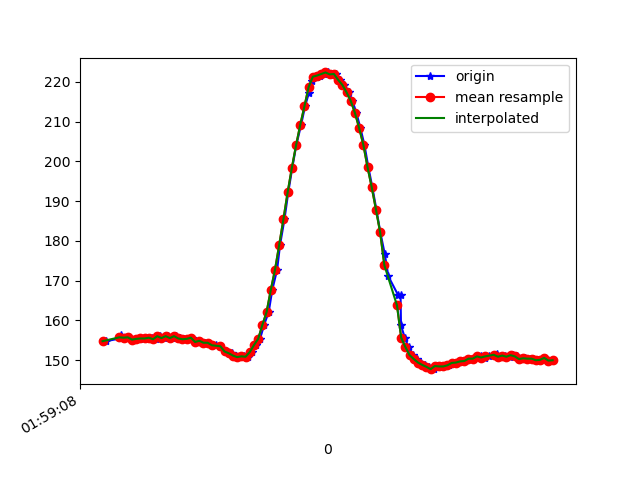

Values plotted in this chart, from the file beside it:
1617847148376, 542791979905171, 154.78516, -244.33594, -59.179688
1617847148443, 542791998675773, 155.5, -244, -59.77
1617847148444, 542792017904194, 155.8, -245.1, -59.96
1617847148446, 542792037010531, 155.6, -244.7, -59.67
1617847148447, 542792056177909, 156.2, -244.8, -59.57
1617847148448, 542792075253724, 155.8, -244.4, -60.35
1617847148462, 542792094573710, 155.7, -244.8, -60.06
1617847148480, 542792113222226, 155.8, -244.4, -60.35
1617847148504, 542792132877946, 155.2, -244.8, -60.35
1617847148520, 542792151526463, 155.4, -244.9, -60.25
1617847148538, 542792170602278, 155.4, -244.7, -59.96
1617847148557, 542792189678092, 155.5, -244.3, -59.67
1617847148575, 542792208662343, 155.5, -244.3, -59.96
1617847148595, 542792227707637, 155.7, -244.5, -59.67
1617847148615, 542792246752931, 155.3, -244.3, -59.38
1617847148635, 542792265828746, 156.1, -244.3, -59.67
1617847148654, 542792285301338, 155.6, -243.9, -60.45
1617847148671, 542792304132982, 156.1, -244.4, -60.35
1617847148691, 542792323208797, 155.6, -244.1, -59.96
1617847148711, 542792342223569, 156.1, -244.3, -60.74
1617847148727, 542792361268863, 155.5, -245, -60.64
1617847148747, 542792380375199, 155.3, -244.5, -60.74
1617847148767, 542792399328929, 155.4, -245.5, -60.74
1617847148786, 542792418404744, 155.7, -245.1, -61.04
1617847148804, 542792437419516, 154.6, -245.3, -59.96
1617847148823, 542792456434288, 154.9, -245.7, -59.96
1617847148845, 542792475632188, 154.4, -246.4, -60.94
1617847148862, 542792494708003, 154.4, -246.8, -60.94
1617847148880, 542792513814340, 153.7, -247.2, -60.35
1617847148899, 542792532859633, 153.8, -247.4, -61.13
1617847148920, 542792551874406, 153.5, -248, -61.82
1617847148943, 542792570858657, 152.4, -247.8, -60.94
1617847148957, 542792590087078, 152, -248.1, -60.35
1617847148976, 542792609101850, 151.8, -248.1, -59.57
1617847148995, 542792628177665, 151.2, -248.2, -59.67
1617847149014, 542792647161916, 150.8, -248.5, -59.57
1617847149033, 542792666237731, 151, -248.2, -59.18
1617847149052, 542792685221982, 150.9, -247, -59.28
1617847149071, 542792704206233, 152.1, -245.6, -58.98
1617847149090, 542792723282048, 153.8, -244.9, -58.3
1617847149109, 542792742296820, 155.4, -242.5, -58.01
1617847149128, 542792761311593, 158.9, -240.6, -58.2
1617847149150, 542792780387408, 162.1, -238.9, -59.28
1617847149167, 542792799615829, 167.7, -237.1, -60.64
1617847149190, 542792818844250, 172.8, -236.5, -62.01
1617847149204, 542792838042151, 179, -234.7, -61.82
1617847149225, 542792857056923, 185.4, -233, -61.13
1617847149243, 542792876102217, 192.2, -232.2, -59.57
1617847149262, 542792895208553, 198.3, -230.3, -57.32
1617847149281, 542792914314889, 204, -230.3, -55.18
1617847149304, 542792933268619, 209.2, -230.9, -53.81
1617847149323, 542792952558083, 213.9, -232.4, -54.1
1617847149341, 542792971755983, 217.2, -234.3, -53.71
1617847149357, 542792990740234, 220.2, -234.9, -52.05
1617847149379, 542793009755006, 221.3, -234.9, -49.61
1617847149396, 542793028739257, 221.6, -234.3, -49.12
1617847149414, 542793047784551, 222, -234.1, -47.75
1617847149433, 542793066860366, 222.4, -232.4, -46
1617847149456, 542793085936181, 221.9, -232.2, -46.19
1617847149472, 542793104981474, 222, -231.4, -46.19
1617847149491, 542793124209896, 220.5, -231.4, -46.78
... 53 more rows
